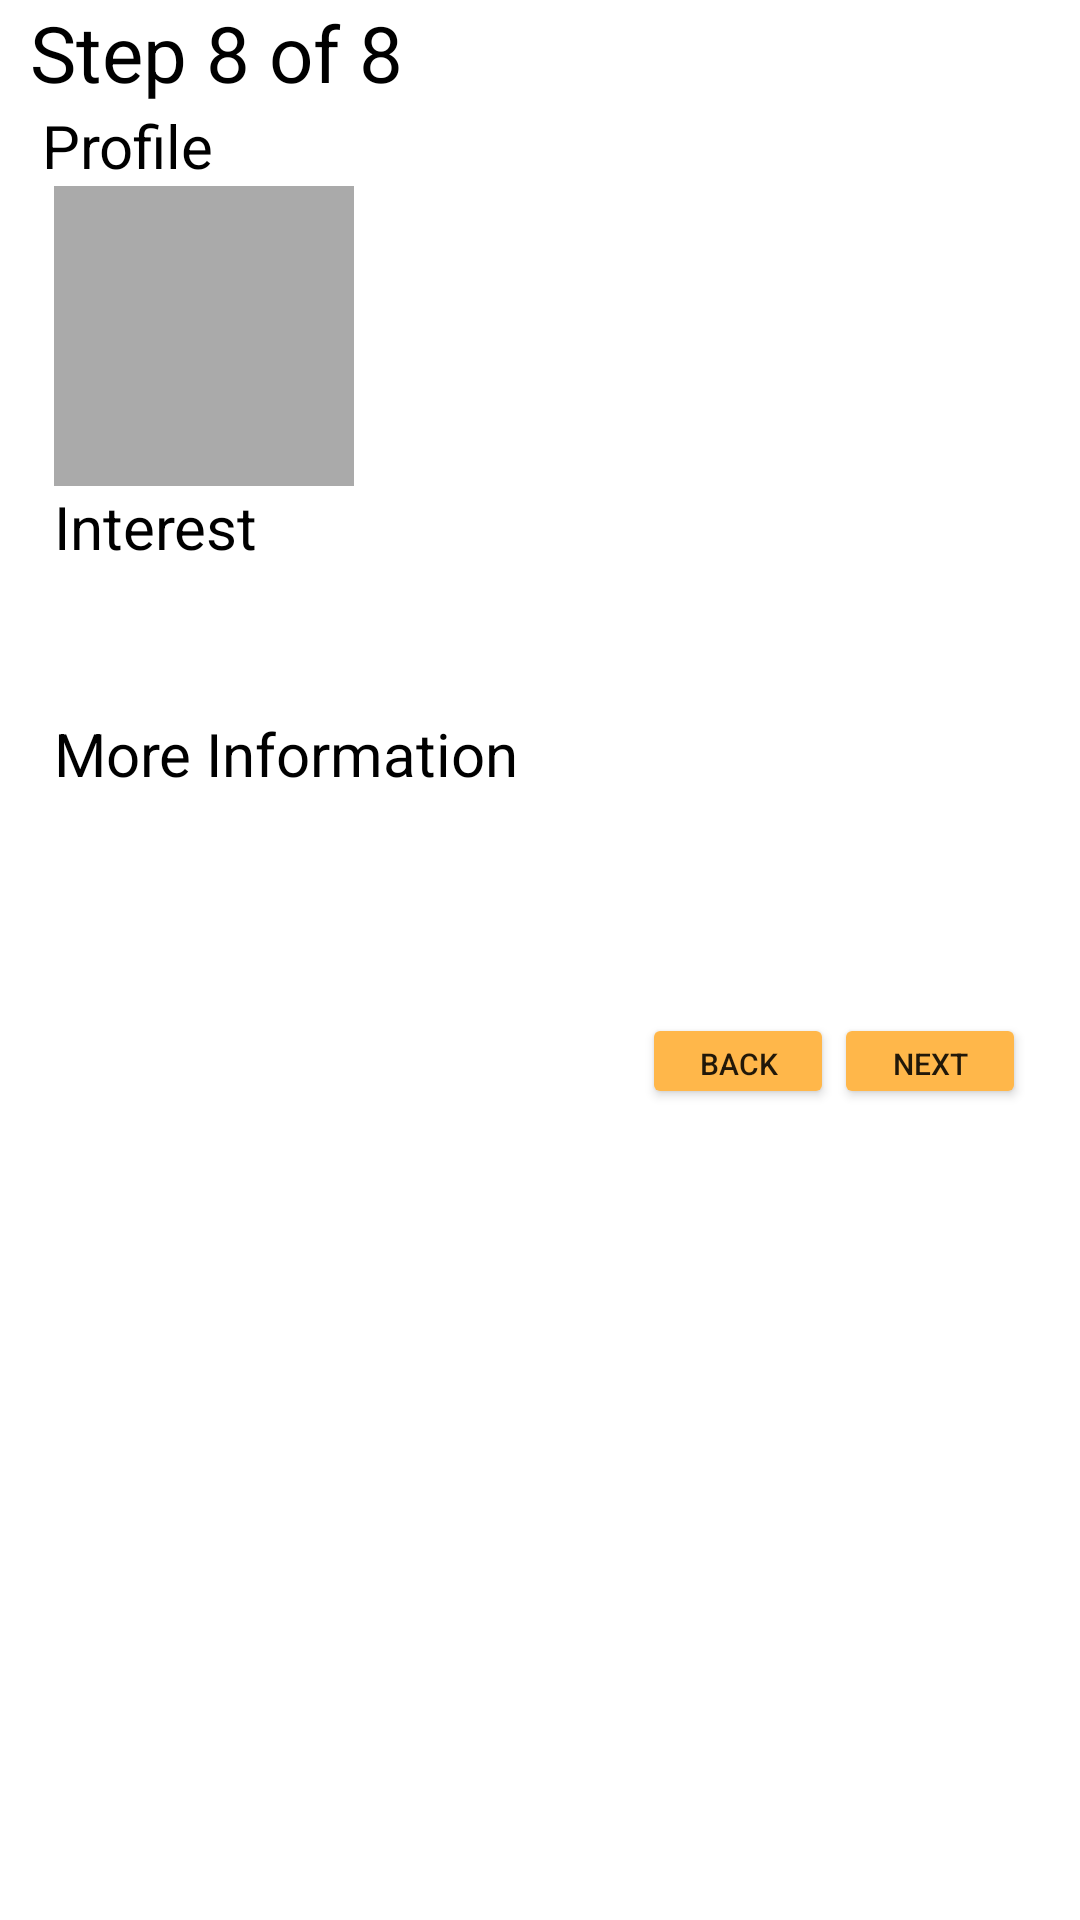

Android layout source for this screen:
<!-- AndroidManifest.xml: application theme AppTheme -->
<!-- res/layout/userprofilefragment.xml -->
<?xml version="1.0" encoding="utf-8"?>
<RelativeLayout
    xmlns:android="http://schemas.android.com/apk/res/android"
    android:layout_width="match_parent"
    android:layout_height="match_parent"
    style="@style/Relative_Layout">

    <RelativeLayout
        android:layout_width="match_parent"
        android:layout_height="match_parent"
        android:paddingLeft="10dp"
        android:paddingRight="10dp">

        <TextView
            android:id="@+id/user_profile_fragment_text_view"
            android:layout_width="wrap_content"
            android:layout_height="wrap_content"
            android:text="Step 8 of 8"
            android:textSize="26sp"
            android:textColor="@color/black"/>

        <TextView
            android:id="@+id/user_profile_fragment_personal_info_text_view"
            android:layout_width="wrap_content"
            android:layout_height="wrap_content"
            android:layout_below="@id/user_profile_fragment_text_view"
            android:layout_marginLeft="4dp"
            android:text="Profile"
            android:textSize="20sp"
            style="@style/TextView"/>

        <RelativeLayout
            android:layout_width="match_parent"
            android:layout_height="match_parent"
            android:layout_marginLeft="8dp"
            android:layout_marginRight="8dp"
            android:layout_below="@id/user_profile_fragment_personal_info_text_view">

            <LinearLayout
                android:id="@+id/user_profile_fragment_linear_layout"
                android:layout_width="match_parent"
                android:layout_height="wrap_content"
                android:orientation="horizontal">

                <ImageView
                    android:id="@+id/user_profile_image_view"
                    android:layout_width="100dp"
                    android:layout_height="100dp"
                    android:background="@android:color/darker_gray"
                    android:scaleType="centerCrop"/>

                <LinearLayout
                    android:layout_width="wrap_content"
                    android:layout_height="wrap_content"
                    android:layout_marginLeft="8dp"
                    android:orientation="vertical">

                    <TextView
                        android:id="@+id/user_profile_fragment_name_text_view"
                        android:layout_width="wrap_content"
                        android:layout_height="wrap_content"
                        style="@style/TextView"/>

                    <TextView
                        android:id="@+id/user_profile_fragment_birthday_text_view"
                        android:layout_width="wrap_content"
                        android:layout_height="wrap_content"
                        style="@style/TextView"/>

                    <TextView
                        android:id="@+id/user_profile_fragment_gender_text_view"
                        android:layout_width="wrap_content"
                        android:layout_height="wrap_content"
                        style="@style/TextView"/>

                    <TextView
                        android:id="@+id/user_profile_fragment_height_text_view"
                        android:layout_width="wrap_content"
                        android:layout_height="wrap_content"
                        style="@style/TextView"/>


                </LinearLayout>
            </LinearLayout>

            <LinearLayout
                android:id="@+id/user_profile_fragment_linear_layout2"
                android:layout_width="match_parent"
                android:layout_height="wrap_content"
                android:layout_below="@id/user_profile_fragment_linear_layout"
                android:orientation="vertical">

                <TextView
                    android:layout_width="wrap_content"
                    android:layout_height="wrap_content"
                    android:text="Interest"
                    android:textSize="20sp"
                    style="@style/TextView"/>
                <LinearLayout
                    android:layout_width="match_parent"
                    android:layout_height="wrap_content"
                    android:layout_marginLeft="10dp"
                    android:orientation="vertical">

                    <TextView
                        android:id="@+id/user_profile_fragment_gender_interest_text_view"
                        android:layout_width="wrap_content"
                        android:layout_height="wrap_content"
                        style="@style/TextView"/>

                    <TextView
                        android:id="@+id/user_profile_fragment_age_interest_text_view"
                        android:layout_width="wrap_content"
                        android:layout_height="wrap_content"
                        style="@style/TextView"/>

                </LinearLayout>
            </LinearLayout>

            <LinearLayout
                android:id="@+id/user_profile_fragment_linear_layout3"
                android:layout_width="match_parent"
                android:layout_height="wrap_content"
                android:layout_below="@id/user_profile_fragment_linear_layout2"
                android:orientation="vertical">

                <TextView
                    android:layout_width="wrap_content"
                    android:layout_height="wrap_content"
                    android:text="More Information"
                    android:textSize="20sp"
                    style="@style/TextView"/>

                <LinearLayout
                    android:layout_width="match_parent"
                    android:layout_height="wrap_content"
                    android:layout_marginLeft="10dp"
                    android:orientation="vertical">

                    <TextView
                        android:id="@+id/user_profile_fragment_password_text_view"
                        android:layout_width="wrap_content"
                        android:layout_height="wrap_content"
                        style="@style/TextView"/>


                    <TextView
                        android:id="@+id/user_profile_fragment_race_text_view"
                        android:layout_width="wrap_content"
                        android:layout_height="wrap_content"
                        style="@style/TextView"/>

                    <TextView
                        android:id="@+id/user_profile_fragment_religion_text_view"
                        android:layout_width="wrap_content"
                        android:layout_height="wrap_content"
                        style="@style/TextView"/>

                </LinearLayout>

            </LinearLayout>


            <LinearLayout
                android:layout_width="wrap_content"
                android:layout_height="wrap_content"
                android:layout_below="@id/user_profile_fragment_linear_layout3"
                android:layout_centerHorizontal="true"
                android:layout_alignParentRight="true"
                android:orientation="horizontal">

                <Button
                    android:id="@+id/user_profile_back_button"
                    android:text="@string/back"
                    style="@style/Button"/>
                <Button
                    android:id="@+id/user_profile_next_button"
                    android:text="@string/next"
                    style="@style/Button"/>
            </LinearLayout>


        </RelativeLayout>
    </RelativeLayout>



</RelativeLayout>
<!-- resources referenced by this layout -->
<resources>
  <color name="black">#000000</color>
  <string name="back">Back</string>
  <string name="next">Next</string>
  <style name="Button">
          <item name="android:layout_height">32dp</item>
          <item name="android:layout_width">64dp</item>
          <item name="android:textSize">10sp</item>
      </style>
  <style name="Relative_Layout">
          <item name="android:background">@color/white</item>
          <item name="android:layout_marginTop">15dp</item>
          <item name="android:layout_marginBottom">15dp</item>
          <item name="android:layout_marginLeft">40dp</item>
          <item name="android:layout_marginRight">40dp</item>
          <item name="android:elevation">5dp</item>
      </style>
  <style name="TextView">
          <item name="android:layout_height">56dp</item>
          <item name="android:textSize">18sp</item>
          <item name="android:textColor">@color/black</item>
      </style>
  <style name="AppTheme" parent="Theme.AppCompat.Light.DarkActionBar">
          
          <item name="colorPrimary">@color/colorPrimary</item>
          <item name="colorPrimaryDark">@color/colorPrimaryDark</item>
          <item name="colorAccent">@color/colorAccent</item>
          <item name="colorButtonNormal">@color/colorPrimaryLight</item>
      </style>
  <color name="white">#FFFFFF</color>
  <color name="colorPrimary">#d38713</color>
  <color name="colorPrimaryDark">#9c5a00</color>
  <color name="colorAccent">#ffb74a</color>
  <color name="colorPrimaryLight">#ffb74a</color>
</resources>
